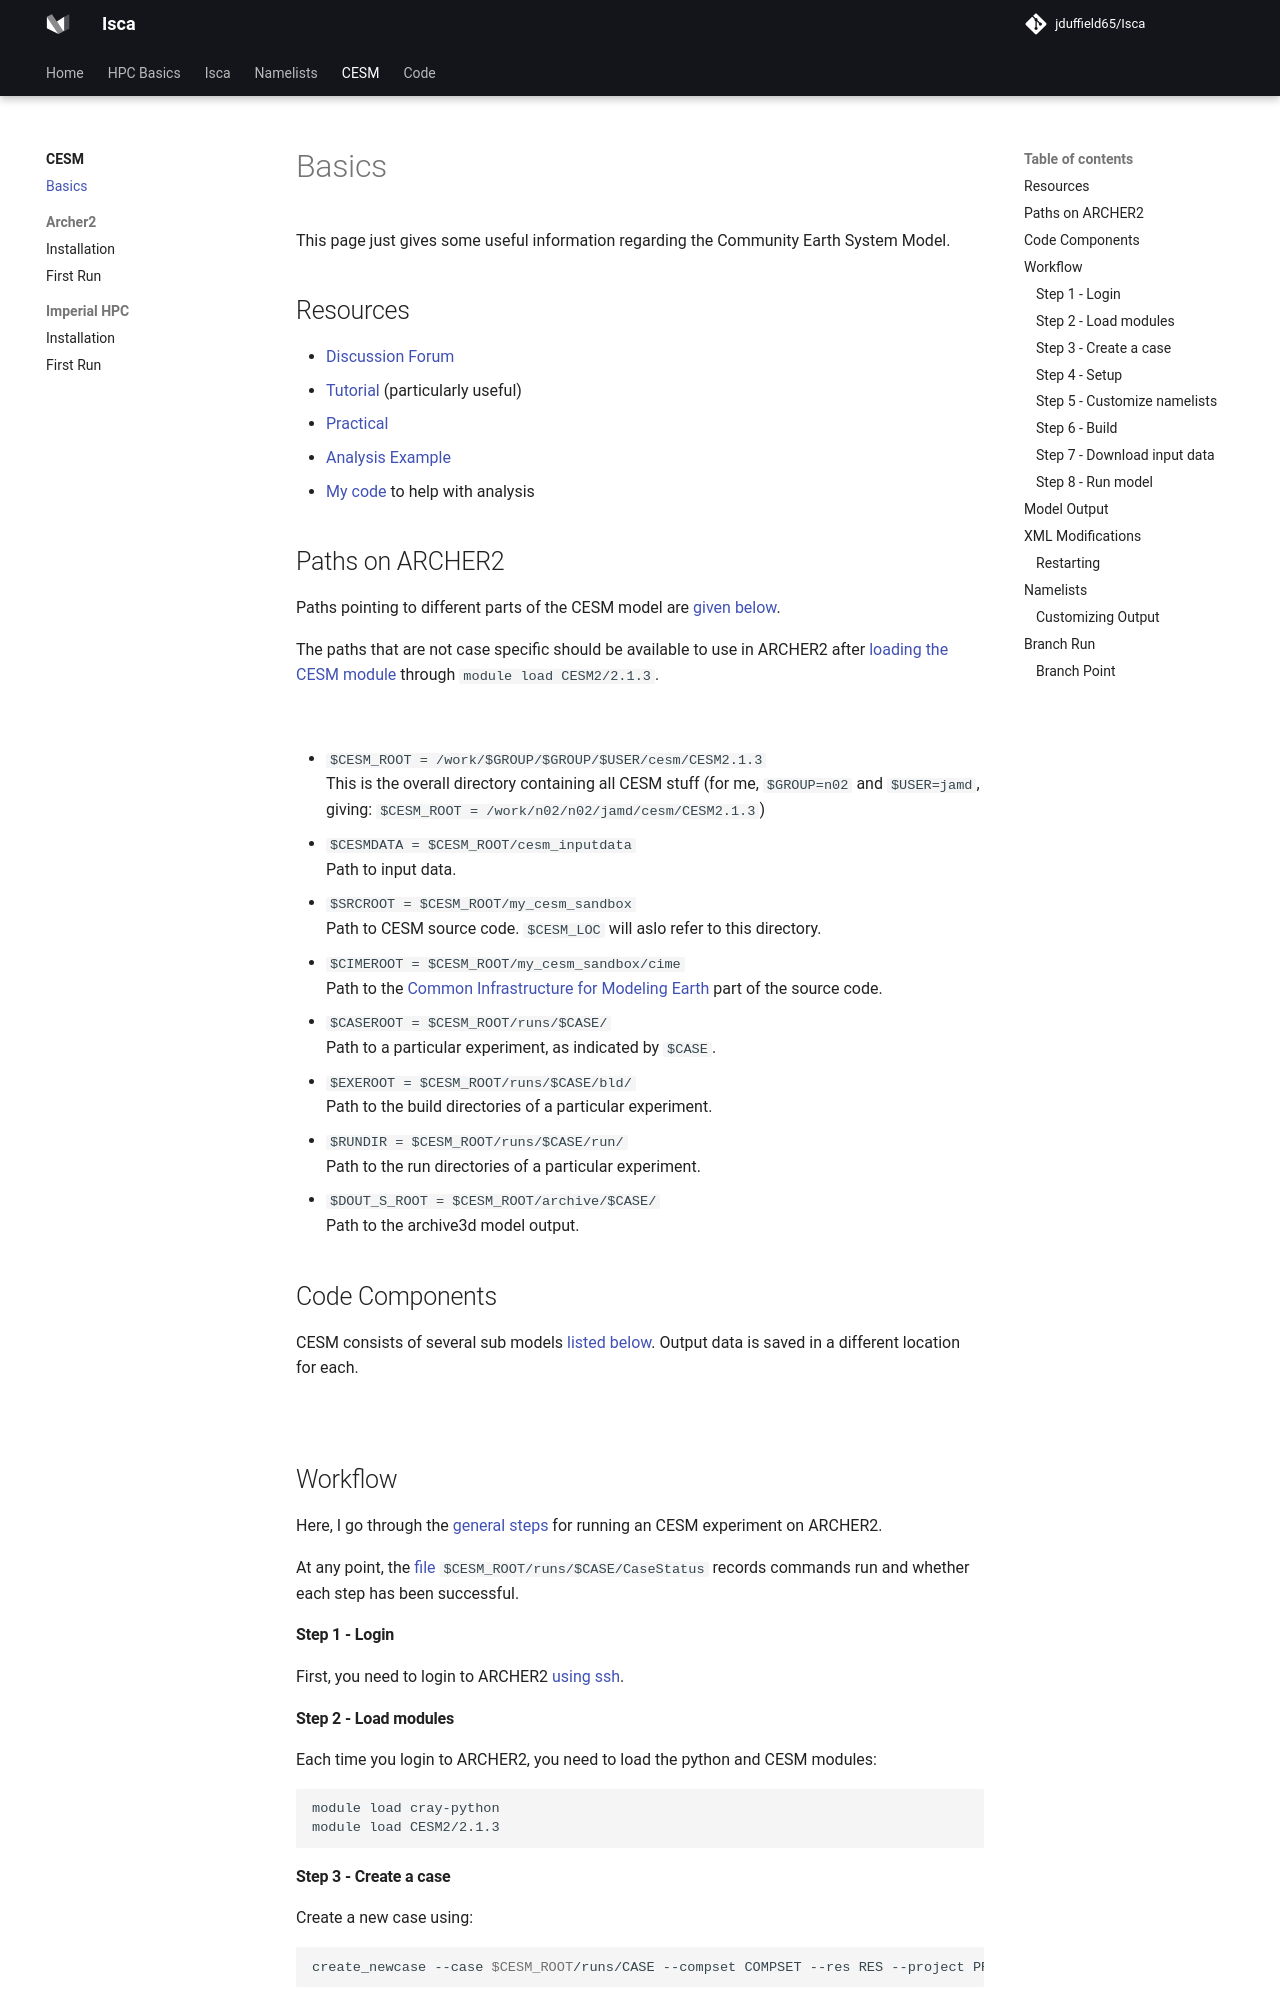

repository: jduffield65/Isca · page: CESM/basics/index.html · generator: mkdocs

# Basics

This page just gives some useful information regarding the Community Earth System Model.

## Resources
* [Discussion Forum](https://bb.cgd.ucar.edu/cesm/)
* [Tutorial](https://ncar.github.io/CESM-Tutorial/README.html) (particularly useful)
* [Practical](https://www2.cesm.ucar.edu/events/tutorials/2022/files/)
* [Analysis Example](https://brian-rose.github.io/ClimateLaboratoryBook/courseware/introducing-cesm.html#)
* [My code](../code/cesm/load.md) to help with analysis 

## Paths on ARCHER2
Paths pointing to different parts of the CESM model are [given below](https://ncar.github.io/CESM-Tutorial/notebooks/basics/cesm_workspaces.html).

The paths that are not case specific should be available to use in ARCHER2 after [loading the CESM module](#step-2-load-modules) through
`module load CESM2/2.1.3`.

![](https://ncar.github.io/CESM-Tutorial/_images/CESM2_Workspaces_Detail.png)


* `$CESM_ROOT = /work/$GROUP/$GROUP/$USER/cesm/CESM2.1.3` <br/>
This is the overall directory containing all CESM stuff (for me, `$GROUP=n02` and `$USER=jamd`, giving: `$CESM_ROOT = /work/n02/n02/jamd/cesm/CESM2.1.3`)
* `$CESMDATA = $CESM_ROOT/cesm_inputdata`<br/>Path to input data.
* `$SRCROOT = $CESM_ROOT/my_cesm_sandbox`<br/>Path to CESM source code. `$CESM_LOC` will aslo refer to this directory.
* `$CIMEROOT = $CESM_ROOT/my_cesm_sandbox/cime`<br/>Path to the 
[Common Infrastructure for Modeling Earth](https://esmci.github.io/cime/versions/master/html/what_cime/index.html) part of the source code.
* `$CASEROOT = $CESM_ROOT/runs/$CASE/`<br/>Path to a particular experiment, as indicated by `$CASE`.
* `$EXEROOT = $CESM_ROOT/runs/$CASE/bld/`<br/>Path to the build directories of a particular experiment.
* `$RUNDIR = $CESM_ROOT/runs/$CASE/run/`<br/>Path to the run directories of a particular experiment.
* `$DOUT_S_ROOT = $CESM_ROOT/archive/$CASE/`<br/>Path to the archive3d model output.

## Code Components
CESM consists of several sub models [listed below](https://ncar.github.io/CESM-Tutorial/notebooks/basics/code/cesm_code_explore.html#step-3-examine-the-cesm-components-area). 
Output data is saved in a different location for each.

![](https://ncar.github.io/CESM-Tutorial/_images/CESM2_Code_Components_List.png)

## Workflow
Here, I go through the [general steps](https://ncar.github.io/CESM-Tutorial/notebooks/basics/basics_overview.html) 
for running an CESM experiment on ARCHER2.

At any point, the [file](https://ncar.github.io/CESM-Tutorial/notebooks/basics/cesm_workflow/checking_jobs_and_status.html#casestatus-file) 
`$CESM_ROOT/runs/$CASE/CaseStatus` records commands run and whether each step has been successful.

#### Step 1 - Login
First, you need to login to ARCHER2 [using ssh](../hpc_basics/kennedy.md#login).

#### Step 2 - Load modules
Each time you login to ARCHER2, you need to load the python and CESM modules:

```bash
module load cray-python
module load CESM2/2.1.3
```

#### Step 3 - Create a case
Create a new case using:
```bash
create_newcase --case $CESM_ROOT/runs/CASE --compset COMPSET --res RES --project PROJECT
```

where for me, `PROJECT=n02-GLOBALEX`. 
You may need to add `--run-unsupported` to the end of this command if you get the following error:
*This compset and grid combination is untested in CESM.*

??? note "Casename convection"
    Experiment casenames have a [convention](https://www.cesm.ucar.edu/models/cesm2/naming-conventions#casenames):
    
    ```
    `<compset char>.<code base>.<compset shortname>.<res shortname>[.opt_desc_string].<nnn>[opt_char]`
    ```

    An example `$CASE = e.e20.ETEST.f19_g17.test`.

???+ note "Compsets"
    Compsets are listed [here](https://docs.cesm.ucar.edu/models/cesm2/config/compsets.html) and the names are 
    [explained here](https://ncar.github.io/CESM-Tutorial/notebooks/basics/cesm_workflow/create_newcase.html#compset):

    ![](https://ncar.github.io/CESM-Tutorial/_images/CESM2_Create_Newcase_Compset.png)

???+ note "Resolution"
    Resolutions are listed [here](https://docs.cesm.ucar.edu/models/cesm2/config/grids.html) and the names are 
    [explained here](https://ncar.github.io/CESM-Tutorial/notebooks/basics/cesm_workflow/create_newcase.html#resolution):

    ![](https://ncar.github.io/CESM-Tutorial/_images/CESM2_Create_Newcase_Resolution.png)

#### Step 4 - Setup
Navigate to `$CASEROOT` and then invoke using `case.setup`, e.g. for `$CASE = e.e20.ETEST.f19_g17.test`:
```bash
cd $CESM_ROOT/runs/e.e20.ETEST.f19_g17.test
./case.setup
```

#### Step 5 - Customize namelists
At this stage, you need to specify the details of the experiment by [modifying the namelists](#namelists) and/or 
[customizing the output](#customizing-output).

#### Step 6 - Build
Next, the executable should be built through `case.build`:
```bash
./case.build
```
Again, this should be run from `$CASEROOT`.
